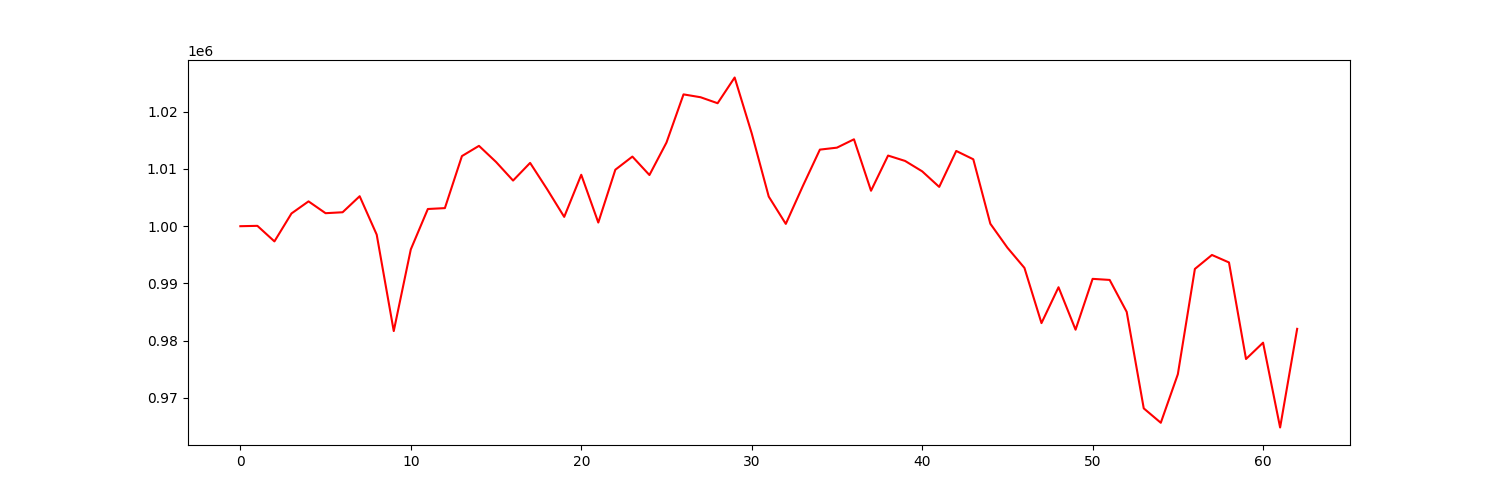

The data file committed next to this chart (first rows):
account_value, date, daily_return
1000000, 2021-07-06, 
1000063, 2021-07-07, 6.298231941981314e-05
997344, 2021-07-08, -0.002719
1002226, 2021-07-09, 0.004895
1004338, 2021-07-12, 0.002107
1002272, 2021-07-13, -0.002057
1002437, 2021-07-14, 0.0001643
1005238, 2021-07-15, 0.002794
998527, 2021-07-16, -0.006675
981676, 2021-07-19, -0.01688
995945, 2021-07-20, 0.01454
1003005, 2021-07-21, 0.007088
1003161, 2021-07-22, 0.0001557
1012252, 2021-07-23, 0.009063
1014040, 2021-07-26, 0.001766
1011229, 2021-07-27, -0.002772
1007975, 2021-07-28, -0.003217
1011061, 2021-07-29, 0.003061
1006456, 2021-07-30, -0.004554
1001629, 2021-08-02, -0.004796
1008987, 2021-08-03, 0.007346
1000639, 2021-08-04, -0.008274
1009870, 2021-08-05, 0.009225
1012163, 2021-08-06, 0.002271
1008944, 2021-08-09, -0.00318
1014615, 2021-08-10, 0.005621
1023031, 2021-08-11, 0.008294
1022532, 2021-08-12, -0.0004872
1021486, 2021-08-13, -0.001023
1025982, 2021-08-16, 0.004401
1016229, 2021-08-17, -0.009506
1005172, 2021-08-18, -0.01088
1000405, 2021-08-19, -0.004742
1007020, 2021-08-20, 0.006612
1013381, 2021-08-23, 0.006317
1013724, 2021-08-24, 0.0003382
1015184, 2021-08-25, 0.001441
1006196, 2021-08-26, -0.008853
1012342, 2021-08-27, 0.006108
1011401, 2021-08-30, -0.0009291
1009589, 2021-08-31, -0.001792
1006867, 2021-09-01, -0.002696
1013146, 2021-09-02, 0.006236
1011692, 2021-09-03, -0.001435
1000431, 2021-09-07, -0.01113
996251, 2021-09-08, -0.004179
992716, 2021-09-09, -0.003548
983068, 2021-09-10, -0.009718
989335, 2021-09-13, 0.006374
981916, 2021-09-14, -0.007498
990800, 2021-09-15, 0.009047
990613, 2021-09-16, -0.0001891
985028, 2021-09-17, -0.005638
968170, 2021-09-20, -0.01711
965655, 2021-09-21, -0.002598
974133, 2021-09-22, 0.00878
992533, 2021-09-23, 0.01889
994975, 2021-09-24, 0.00246
993667, 2021-09-27, -0.001315
976795, 2021-09-28, -0.01698
... 3 more rows
